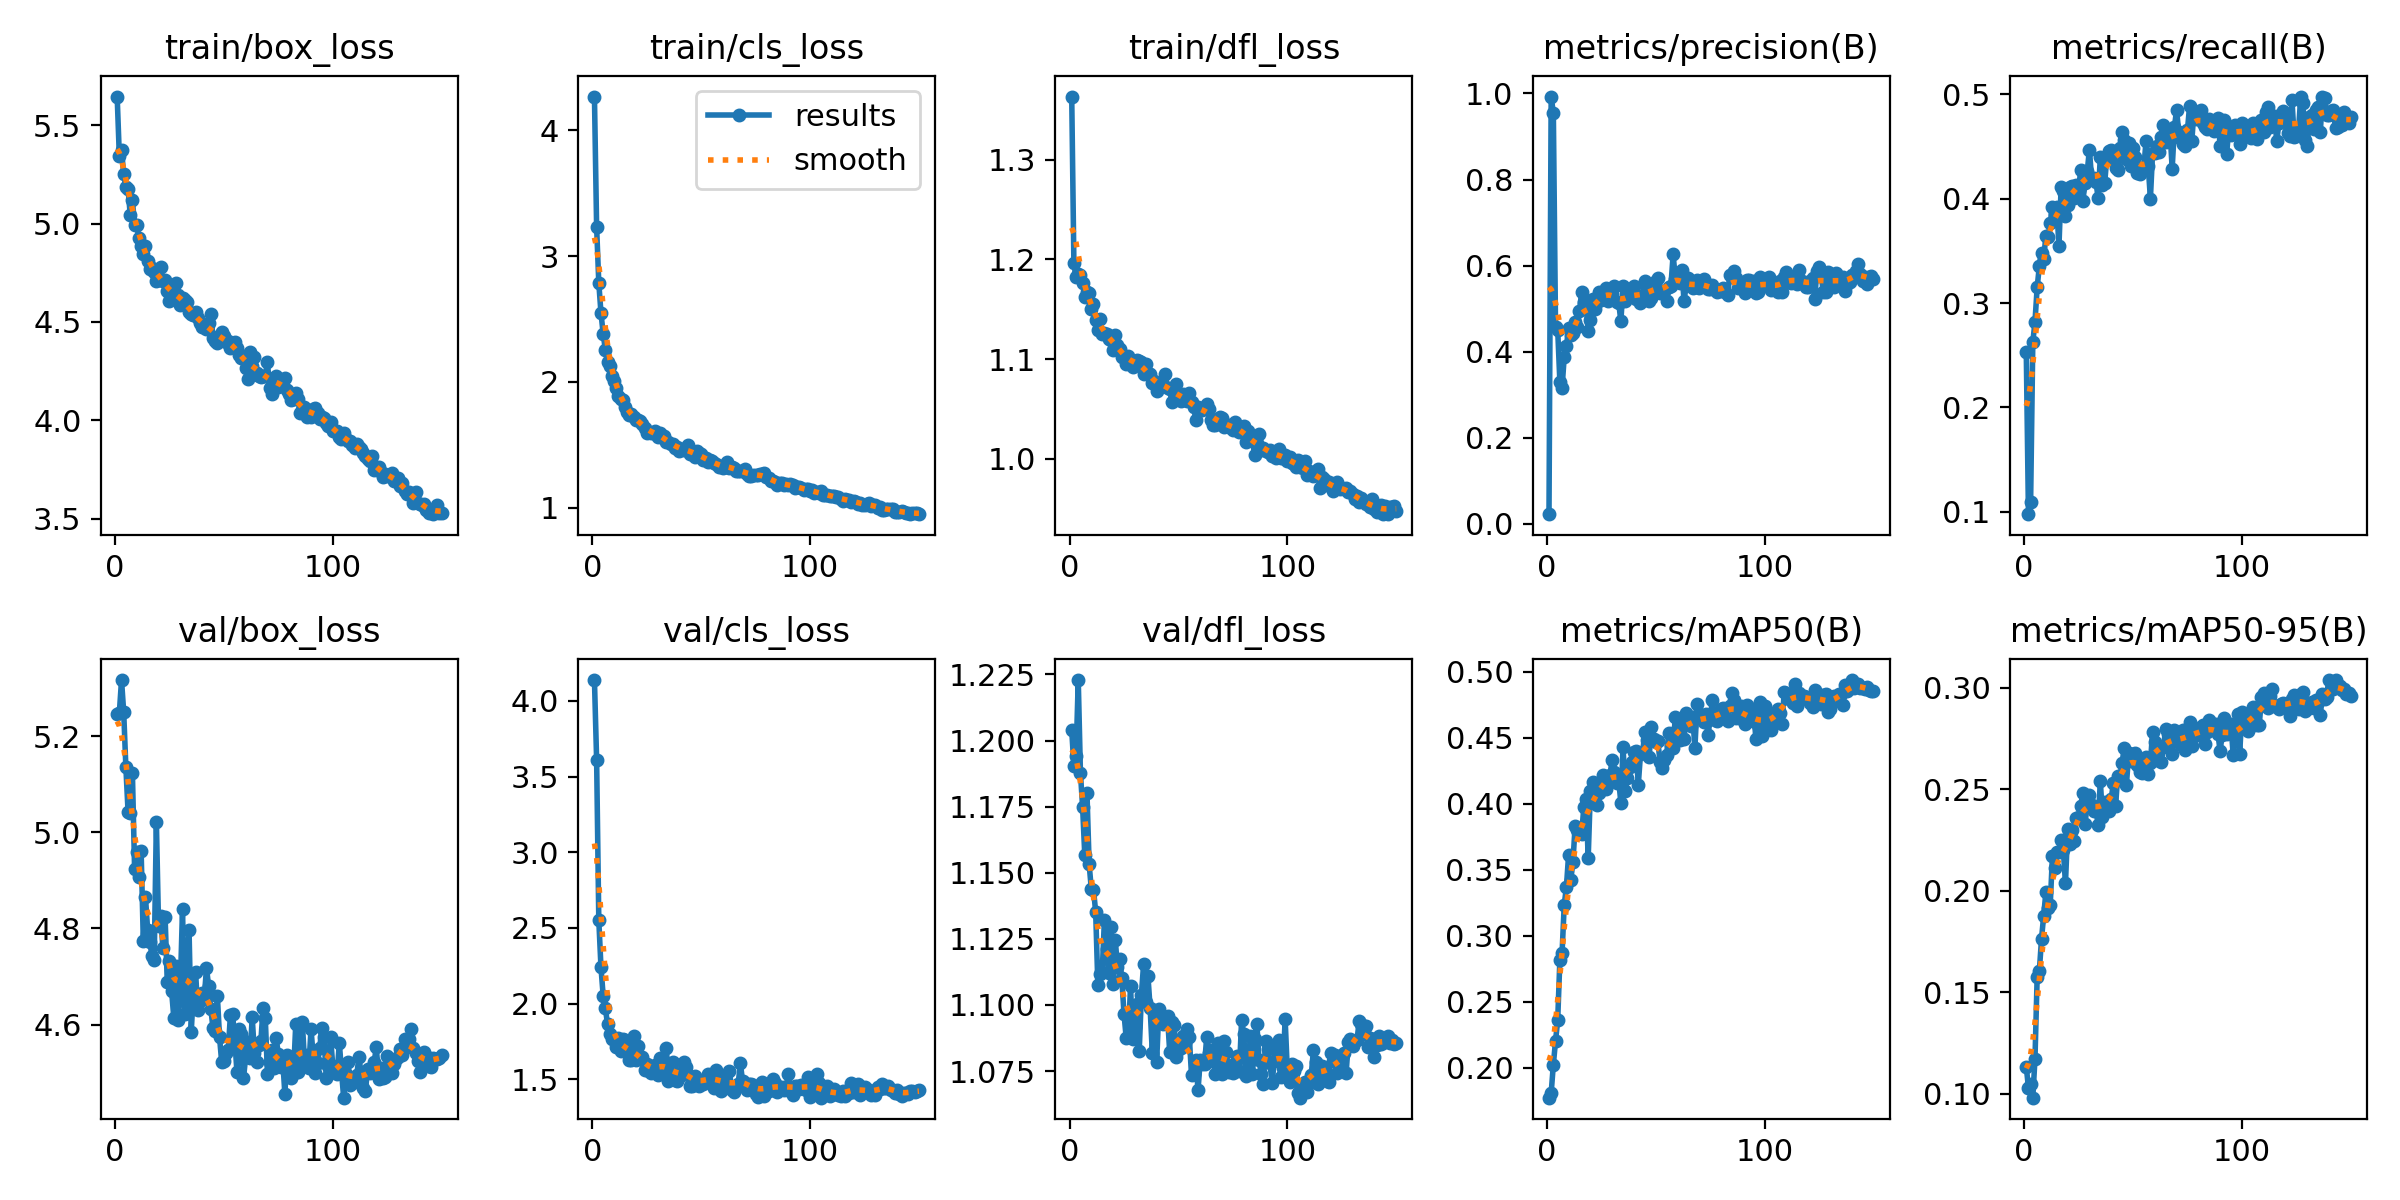

Source data for this figure (header and first rows):
epoch, time, train/box_loss, train/cls_loss, train/dfl_loss, metrics/precision(B), metrics/recall(B), metrics/mAP50(B), metrics/mAP50-95(B), val/box_loss, val/cls_loss, val/dfl_loss, lr/pg0, lr/pg1, lr/pg2
1, 33.73, 5.646, 4.268, 1.363, 0.02229, 0.2534, 0.1775, 0.1133, 5.247, 4.137, 1.204, 0.0003613, 0.0003613, 0.0003613
2, 63.14, 5.343, 3.231, 1.196, 0.9928, 0.09775, 0.1811, 0.1029, 5.248, 3.611, 1.19, 0.0007268, 0.0007268, 0.0007268
3, 90.94, 5.374, 2.786, 1.182, 0.9541, 0.1099, 0.2026, 0.1047, 5.317, 2.551, 1.194, 0.001087, 0.001087, 0.001087
4, 119.3, 5.252, 2.548, 1.186, 0.4576, 0.2624, 0.2204, 0.09799, 5.25, 2.239, 1.223, 0.001089, 0.001089, 0.001089
5, 147.9, 5.186, 2.383, 1.185, 0.4505, 0.2821, 0.2363, 0.1172, 5.135, 2.053, 1.188, 0.001082, 0.001082, 0.001082
6, 176.1, 5.176, 2.257, 1.176, 0.3288, 0.315, 0.282, 0.1573, 5.043, 1.972, 1.175, 0.001074, 0.001074, 0.001074
7, 207.3, 5.045, 2.156, 1.162, 0.316, 0.3354, 0.287, 0.1603, 5.04, 1.864, 1.157, 0.001067, 0.001067, 0.001067
8, 234.6, 5.119, 2.124, 1.167, 0.3885, 0.3483, 0.3235, 0.1763, 5.122, 1.8, 1.18, 0.00106, 0.00106, 0.00106
9, 261.8, 4.991, 2.051, 1.167, 0.4124, 0.3426, 0.3371, 0.1877, 4.924, 1.764, 1.153, 0.001052, 0.001052, 0.001052
10, 288.9, 4.992, 2.012, 1.15, 0.4549, 0.3644, 0.3614, 0.1993, 4.959, 1.769, 1.144, 0.001045, 0.001045, 0.001045
11, 317.2, 4.925, 1.954, 1.155, 0.4397, 0.3629, 0.3423, 0.1916, 4.907, 1.714, 1.144, 0.001038, 0.001038, 0.001038
12, 344.6, 4.888, 1.891, 1.139, 0.4434, 0.3765, 0.356, 0.1929, 4.962, 1.772, 1.135, 0.00103, 0.00103, 0.00103
13, 372, 4.846, 1.864, 1.129, 0.4699, 0.3923, 0.3835, 0.2169, 4.774, 1.684, 1.108, 0.001023, 0.001023, 0.001023
14, 399.4, 4.886, 1.858, 1.14, 0.4573, 0.3856, 0.3798, 0.2111, 4.865, 1.768, 1.112, 0.001016, 0.001016, 0.001016
15, 427.7, 4.81, 1.805, 1.125, 0.4938, 0.3923, 0.3789, 0.2192, 4.797, 1.758, 1.112, 0.001008, 0.001008, 0.001008
16, 456, 4.772, 1.764, 1.126, 0.5391, 0.3543, 0.3774, 0.2193, 4.772, 1.687, 1.132, 0.001001, 0.001001, 0.001001
17, 483.8, 4.776, 1.735, 1.125, 0.5161, 0.4109, 0.3976, 0.2249, 4.742, 1.628, 1.121, 0.0009937, 0.0009937, 0.0009937
18, 510.8, 4.752, 1.747, 1.12, 0.5111, 0.4078, 0.404, 0.2201, 4.734, 1.625, 1.112, 0.0009863, 0.0009863, 0.0009863
19, 537.6, 4.71, 1.722, 1.12, 0.4483, 0.383, 0.3589, 0.2037, 5.022, 1.789, 1.13, 0.000979, 0.000979, 0.000979
20, 565, 4.716, 1.694, 1.109, 0.4733, 0.3938, 0.4098, 0.2302, 4.806, 1.63, 1.108, 0.0009717, 0.0009717, 0.0009717
21, 594.7, 4.781, 1.697, 1.124, 0.5222, 0.4112, 0.4162, 0.2228, 4.825, 1.722, 1.125, 0.0009643, 0.0009643, 0.0009643
22, 621.7, 4.71, 1.686, 1.115, 0.4998, 0.4127, 0.4078, 0.2298, 4.758, 1.643, 1.114, 0.000957, 0.000957, 0.000957
23, 650.2, 4.715, 1.664, 1.11, 0.516, 0.4006, 0.3987, 0.2245, 4.825, 1.648, 1.117, 0.0009497, 0.0009497, 0.0009497
24, 679.3, 4.659, 1.635, 1.102, 0.5391, 0.413, 0.4082, 0.2359, 4.689, 1.562, 1.11, 0.0009424, 0.0009424, 0.0009424
25, 706.9, 4.604, 1.598, 1.103, 0.521, 0.4085, 0.4152, 0.2362, 4.733, 1.598, 1.097, 0.000935, 0.000935, 0.000935
26, 734.9, 4.627, 1.602, 1.095, 0.5392, 0.4273, 0.4218, 0.242, 4.67, 1.554, 1.088, 0.0009277, 0.0009277, 0.0009277
27, 762.5, 4.652, 1.593, 1.103, 0.5469, 0.3981, 0.4109, 0.2483, 4.615, 1.543, 1.088, 0.0009204, 0.0009204, 0.0009204
28, 789, 4.697, 1.594, 1.098, 0.5166, 0.4155, 0.4171, 0.2327, 4.722, 1.558, 1.107, 0.000913, 0.000913, 0.000913
29, 815.7, 4.637, 1.613, 1.092, 0.5436, 0.4263, 0.422, 0.2437, 4.609, 1.592, 1.087, 0.0009057, 0.0009057, 0.0009057
30, 842.4, 4.586, 1.56, 1.097, 0.5342, 0.4471, 0.4333, 0.2471, 4.68, 1.528, 1.092, 0.0008984, 0.0008984, 0.0008984
31, 870.2, 4.623, 1.597, 1.1, 0.5537, 0.4189, 0.4239, 0.2425, 4.84, 1.64, 1.1, 0.000891, 0.000891, 0.000891
32, 897, 4.613, 1.571, 1.098, 0.5152, 0.4199, 0.4158, 0.2395, 4.623, 1.608, 1.083, 0.0008837, 0.0008837, 0.0008837
33, 924.5, 4.604, 1.569, 1.097, 0.5141, 0.4156, 0.4178, 0.2398, 4.7, 1.549, 1.104, 0.0008764, 0.0008764, 0.0008764
34, 953.9, 4.551, 1.523, 1.085, 0.4704, 0.4011, 0.4008, 0.2325, 4.797, 1.708, 1.115, 0.000869, 0.000869, 0.000869
35, 980.6, 4.539, 1.524, 1.095, 0.5531, 0.4398, 0.4429, 0.2541, 4.585, 1.489, 1.101, 0.0008617, 0.0008617, 0.0008617
36, 1007, 4.536, 1.51, 1.086, 0.5179, 0.4135, 0.4098, 0.2361, 4.668, 1.561, 1.111, 0.0008544, 0.0008544, 0.0008544
37, 1034, 4.548, 1.508, 1.085, 0.5248, 0.4148, 0.4196, 0.2436, 4.709, 1.617, 1.099, 0.000847, 0.000847, 0.000847
38, 1061, 4.521, 1.473, 1.076, 0.5335, 0.4401, 0.4281, 0.2417, 4.63, 1.495, 1.082, 0.0008397, 0.0008397, 0.0008397
39, 1089, 4.496, 1.485, 1.078, 0.5326, 0.4456, 0.4315, 0.2392, 4.649, 1.486, 1.098, 0.0008324, 0.0008324, 0.0008324
40, 1116, 4.476, 1.447, 1.068, 0.5515, 0.4464, 0.4389, 0.2453, 4.666, 1.517, 1.078, 0.000825, 0.000825, 0.000825
41, 1143, 4.479, 1.468, 1.073, 0.5217, 0.4384, 0.44, 0.2532, 4.655, 1.548, 1.098, 0.0008177, 0.0008177, 0.0008177
42, 1171, 4.462, 1.46, 1.075, 0.5277, 0.4299, 0.4145, 0.2419, 4.718, 1.612, 1.095, 0.0008104, 0.0008104, 0.0008104
43, 1198, 4.495, 1.473, 1.074, 0.5122, 0.4275, 0.4373, 0.2565, 4.68, 1.581, 1.093, 0.000803, 0.000803, 0.000803
44, 1225, 4.539, 1.502, 1.085, 0.5308, 0.449, 0.4388, 0.256, 4.633, 1.53, 1.095, 0.0007957, 0.0007957, 0.0007957
45, 1252, 4.421, 1.425, 1.071, 0.565, 0.4636, 0.4541, 0.2632, 4.592, 1.457, 1.096, 0.0007884, 0.0007884, 0.0007884
46, 1279, 4.404, 1.427, 1.07, 0.5376, 0.4567, 0.4484, 0.2705, 4.587, 1.453, 1.082, 0.000781, 0.000781, 0.000781
47, 1307, 4.394, 1.402, 1.057, 0.5181, 0.4376, 0.4358, 0.2523, 4.66, 1.519, 1.093, 0.0007737, 0.0007737, 0.0007737
48, 1334, 4.432, 1.448, 1.067, 0.5242, 0.4534, 0.4582, 0.2678, 4.574, 1.503, 1.092, 0.0007664, 0.0007664, 0.0007664
49, 1362, 4.45, 1.439, 1.075, 0.5515, 0.4309, 0.449, 0.264, 4.521, 1.459, 1.08, 0.000759, 0.000759, 0.000759
50, 1389, 4.429, 1.425, 1.06, 0.5644, 0.4482, 0.4466, 0.2671, 4.523, 1.484, 1.083, 0.0007517, 0.0007517, 0.0007517
51, 1415, 4.398, 1.378, 1.058, 0.572, 0.4395, 0.4474, 0.268, 4.541, 1.47, 1.084, 0.0007444, 0.0007444, 0.0007444
52, 1444, 4.401, 1.394, 1.065, 0.5359, 0.4246, 0.4314, 0.2619, 4.547, 1.495, 1.088, 0.000737, 0.000737, 0.000737
53, 1471, 4.367, 1.366, 1.06, 0.5379, 0.4233, 0.427, 0.2584, 4.62, 1.536, 1.085, 0.0007297, 0.0007297, 0.0007297
54, 1498, 4.388, 1.382, 1.058, 0.5407, 0.4275, 0.4331, 0.2578, 4.621, 1.503, 1.091, 0.0007224, 0.0007224, 0.0007224
55, 1525, 4.399, 1.375, 1.066, 0.5173, 0.43, 0.4373, 0.2591, 4.569, 1.53, 1.088, 0.000715, 0.000715, 0.000715
56, 1552, 4.368, 1.358, 1.057, 0.5502, 0.4557, 0.454, 0.266, 4.501, 1.44, 1.073, 0.0007077, 0.0007077, 0.0007077
57, 1579, 4.333, 1.346, 1.052, 0.5534, 0.431, 0.4446, 0.2574, 4.591, 1.559, 1.074, 0.0007004, 0.0007004, 0.0007004
58, 1606, 4.315, 1.324, 1.039, 0.6259, 0.4002, 0.4425, 0.2631, 4.58, 1.525, 1.079, 0.000693, 0.000693, 0.000693
59, 1633, 4.328, 1.334, 1.052, 0.5697, 0.4443, 0.4659, 0.2781, 4.488, 1.425, 1.068, 0.0006857, 0.0006857, 0.0006857
60, 1660, 4.267, 1.313, 1.049, 0.5668, 0.4442, 0.4556, 0.2732, 4.532, 1.488, 1.079, 0.0006784, 0.0006784, 0.0006784
... 90 more rows
